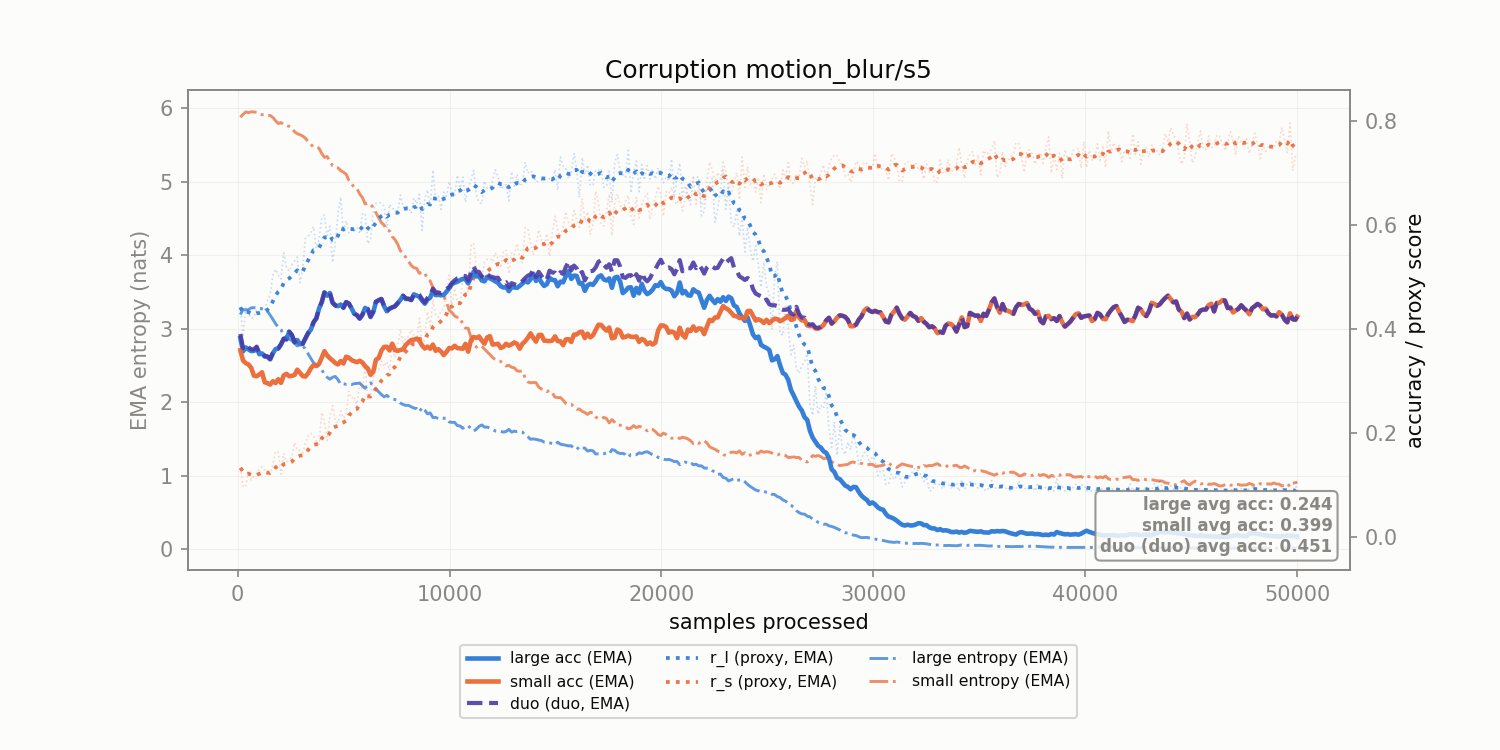

Data behind this chart, as committed beside it:
corruption, n_samples, r_l, r_s, r_l_ema, r_s_ema, large_acc_ema, small_acc_ema, large_ent_ema, small_ent_ema, duo_duo_acc_ema
motion_blur/s5, 128.0, 0.442, 0.1332, 0.442, 0.1332, 0.3828, 0.3594, 3.19, 5.876, 0.3906
motion_blur/s5, 256.0, 0.3851, 0.09602, 0.4316, 0.1264, 0.3572, 0.3395, 3.258, 5.916, 0.3636
motion_blur/s5, 384.0, 0.4406, 0.09801, 0.4333, 0.1213, 0.3647, 0.3346, 3.253, 5.949, 0.37
motion_blur/s5, 512.0, 0.4288, 0.1258, 0.4324, 0.1221, 0.3609, 0.332, 3.257, 5.938, 0.3652
motion_blur/s5, 640.0, 0.4213, 0.11, 0.4304, 0.1199, 0.3578, 0.3256, 3.281, 5.95, 0.3613
motion_blur/s5, 768.0, 0.4222, 0.1171, 0.4289, 0.1194, 0.3581, 0.3104, 3.285, 5.947, 0.3609
motion_blur/s5, 896.0, 0.4384, 0.1208, 0.4306, 0.1196, 0.364, 0.3094, 3.276, 5.944, 0.3663
motion_blur/s5, 1024, 0.4321, 0.1314, 0.4309, 0.1218, 0.3518, 0.3128, 3.277, 5.927, 0.3537
motion_blur/s5, 1152, 0.4382, 0.1354, 0.4322, 0.1243, 0.3532, 0.317, 3.27, 5.911, 0.3547
motion_blur/s5, 1280, 0.4375, 0.1285, 0.4332, 0.125, 0.3472, 0.2977, 3.261, 5.908, 0.3485
motion_blur/s5, 1408, 0.4561, 0.1194, 0.4374, 0.124, 0.3466, 0.2961, 3.236, 5.903, 0.3476
motion_blur/s5, 1536, 0.466, 0.1207, 0.4426, 0.1234, 0.3418, 0.2934, 3.182, 5.899, 0.3427
motion_blur/s5, 1664, 0.5039, 0.1407, 0.4537, 0.1266, 0.3535, 0.2997, 3.125, 5.873, 0.3542
motion_blur/s5, 1792, 0.5151, 0.1654, 0.4649, 0.1336, 0.3617, 0.2964, 3.065, 5.827, 0.3623
motion_blur/s5, 1920, 0.5037, 0.1621, 0.4719, 0.1388, 0.3627, 0.3036, 3.018, 5.791, 0.3632
motion_blur/s5, 2048, 0.4965, 0.121, 0.4764, 0.1355, 0.3706, 0.2967, 2.984, 5.803, 0.371
motion_blur/s5, 2176, 0.5466, 0.1611, 0.4892, 0.1402, 0.3813, 0.3109, 2.906, 5.775, 0.3817
motion_blur/s5, 2304, 0.5186, 0.1452, 0.4945, 0.1411, 0.3802, 0.314, 2.873, 5.762, 0.3805
motion_blur/s5, 2432, 0.511, 0.1473, 0.4975, 0.1422, 0.3949, 0.3095, 2.857, 5.752, 0.3951
motion_blur/s5, 2560, 0.524, 0.1575, 0.5023, 0.145, 0.3884, 0.31, 2.835, 5.73, 0.3886
motion_blur/s5, 2688, 0.5309, 0.1816, 0.5075, 0.1516, 0.3746, 0.3119, 2.799, 5.677, 0.3748
motion_blur/s5, 2816, 0.5384, 0.167, 0.5132, 0.1544, 0.3789, 0.322, 2.764, 5.653, 0.3791
motion_blur/s5, 2944, 0.4891, 0.1661, 0.5088, 0.1566, 0.3711, 0.316, 2.784, 5.637, 0.3712
motion_blur/s5, 3072, 0.5185, 0.162, 0.5105, 0.1575, 0.3718, 0.3097, 2.77, 5.62, 0.3719
motion_blur/s5, 3200, 0.5742, 0.1806, 0.5221, 0.1617, 0.3824, 0.3088, 2.715, 5.589, 0.3824
motion_blur/s5, 3328, 0.5787, 0.1949, 0.5324, 0.1678, 0.3924, 0.3151, 2.656, 5.545, 0.3924
motion_blur/s5, 3456, 0.5852, 0.1999, 0.542, 0.1736, 0.3992, 0.3246, 2.593, 5.506, 0.3992
motion_blur/s5, 3584, 0.5968, 0.1945, 0.552, 0.1774, 0.4132, 0.3309, 2.535, 5.469, 0.4133
motion_blur/s5, 3712, 0.5551, 0.1849, 0.5525, 0.1788, 0.4205, 0.329, 2.506, 5.463, 0.4205
motion_blur/s5, 3840, 0.5727, 0.1778, 0.5562, 0.1786, 0.4392, 0.3331, 2.486, 5.456, 0.4392
motion_blur/s5, 3968, 0.6137, 0.2396, 0.5667, 0.1897, 0.4517, 0.345, 2.444, 5.383, 0.4517
motion_blur/s5, 4096, 0.6195, 0.2211, 0.5763, 0.1954, 0.4704, 0.3575, 2.375, 5.329, 0.4704
motion_blur/s5, 4224, 0.5797, 0.1855, 0.5769, 0.1936, 0.4644, 0.3493, 2.337, 5.341, 0.4644
motion_blur/s5, 4352, 0.5982, 0.2318, 0.5808, 0.2005, 0.4695, 0.3441, 2.31, 5.281, 0.4695
motion_blur/s5, 4480, 0.5283, 0.2529, 0.5712, 0.2101, 0.4509, 0.3397, 2.337, 5.215, 0.4509
motion_blur/s5, 4608, 0.5667, 0.2223, 0.5704, 0.2123, 0.4456, 0.3348, 2.349, 5.199, 0.4456
motion_blur/s5, 4736, 0.6222, 0.2198, 0.5798, 0.2137, 0.4441, 0.3322, 2.304, 5.188, 0.4441
motion_blur/s5, 4864, 0.6539, 0.2426, 0.5933, 0.2189, 0.4472, 0.3385, 2.242, 5.15, 0.4472
motion_blur/s5, 4992, 0.5849, 0.229, 0.5918, 0.2207, 0.4412, 0.3338, 2.249, 5.129, 0.4412
motion_blur/s5, 5120, 0.6082, 0.2352, 0.5948, 0.2234, 0.4519, 0.347, 2.241, 5.101, 0.4519
motion_blur/s5, 5248, 0.585, 0.2806, 0.593, 0.2338, 0.4492, 0.345, 2.242, 5.019, 0.4493
motion_blur/s5, 5376, 0.5907, 0.2665, 0.5926, 0.2397, 0.44, 0.3405, 2.238, 4.973, 0.44
motion_blur/s5, 5504, 0.5878, 0.2703, 0.5917, 0.2453, 0.4296, 0.3382, 2.251, 4.918, 0.4296
motion_blur/s5, 5632, 0.5956, 0.2513, 0.5924, 0.2464, 0.4268, 0.3364, 2.253, 4.904, 0.4268
motion_blur/s5, 5760, 0.583, 0.2985, 0.5907, 0.2559, 0.4202, 0.3392, 2.258, 4.832, 0.4202
motion_blur/s5, 5888, 0.6217, 0.2839, 0.5963, 0.2609, 0.4276, 0.3357, 2.222, 4.784, 0.4276
motion_blur/s5, 6016, 0.6229, 0.3284, 0.6012, 0.2732, 0.4408, 0.3287, 2.188, 4.697, 0.4408
motion_blur/s5, 6144, 0.5642, 0.2631, 0.5944, 0.2714, 0.4373, 0.3243, 2.235, 4.702, 0.4388
motion_blur/s5, 6272, 0.5718, 0.2673, 0.5903, 0.2706, 0.4232, 0.3122, 2.262, 4.697, 0.4243
motion_blur/s5, 6400, 0.6264, 0.3071, 0.5969, 0.2773, 0.4329, 0.3179, 2.221, 4.643, 0.4338
motion_blur/s5, 6528, 0.6414, 0.3249, 0.605, 0.2859, 0.4522, 0.3411, 2.179, 4.577, 0.453
motion_blur/s5, 6656, 0.6441, 0.3211, 0.6121, 0.2923, 0.4552, 0.3444, 2.139, 4.51, 0.4558
motion_blur/s5, 6784, 0.6419, 0.3388, 0.6175, 0.3008, 0.4577, 0.3585, 2.103, 4.442, 0.4582
motion_blur/s5, 6912, 0.6367, 0.3276, 0.621, 0.3056, 0.444, 0.3658, 2.071, 4.409, 0.4445
motion_blur/s5, 7040, 0.5941, 0.3377, 0.6161, 0.3115, 0.4343, 0.366, 2.091, 4.34, 0.4347
motion_blur/s5, 7168, 0.6398, 0.3205, 0.6204, 0.3131, 0.4392, 0.3591, 2.061, 4.329, 0.4395
motion_blur/s5, 7296, 0.6317, 0.3697, 0.6225, 0.3234, 0.4417, 0.372, 2.045, 4.25, 0.4419
motion_blur/s5, 7424, 0.6309, 0.3447, 0.624, 0.3273, 0.4438, 0.3597, 2.034, 4.211, 0.444
motion_blur/s5, 7552, 0.6221, 0.3676, 0.6237, 0.3346, 0.4497, 0.3582, 2.023, 4.15, 0.4499
motion_blur/s5, 7680, 0.658, 0.3997, 0.6299, 0.3464, 0.456, 0.3599, 1.987, 4.059, 0.4562
... 331 more rows
